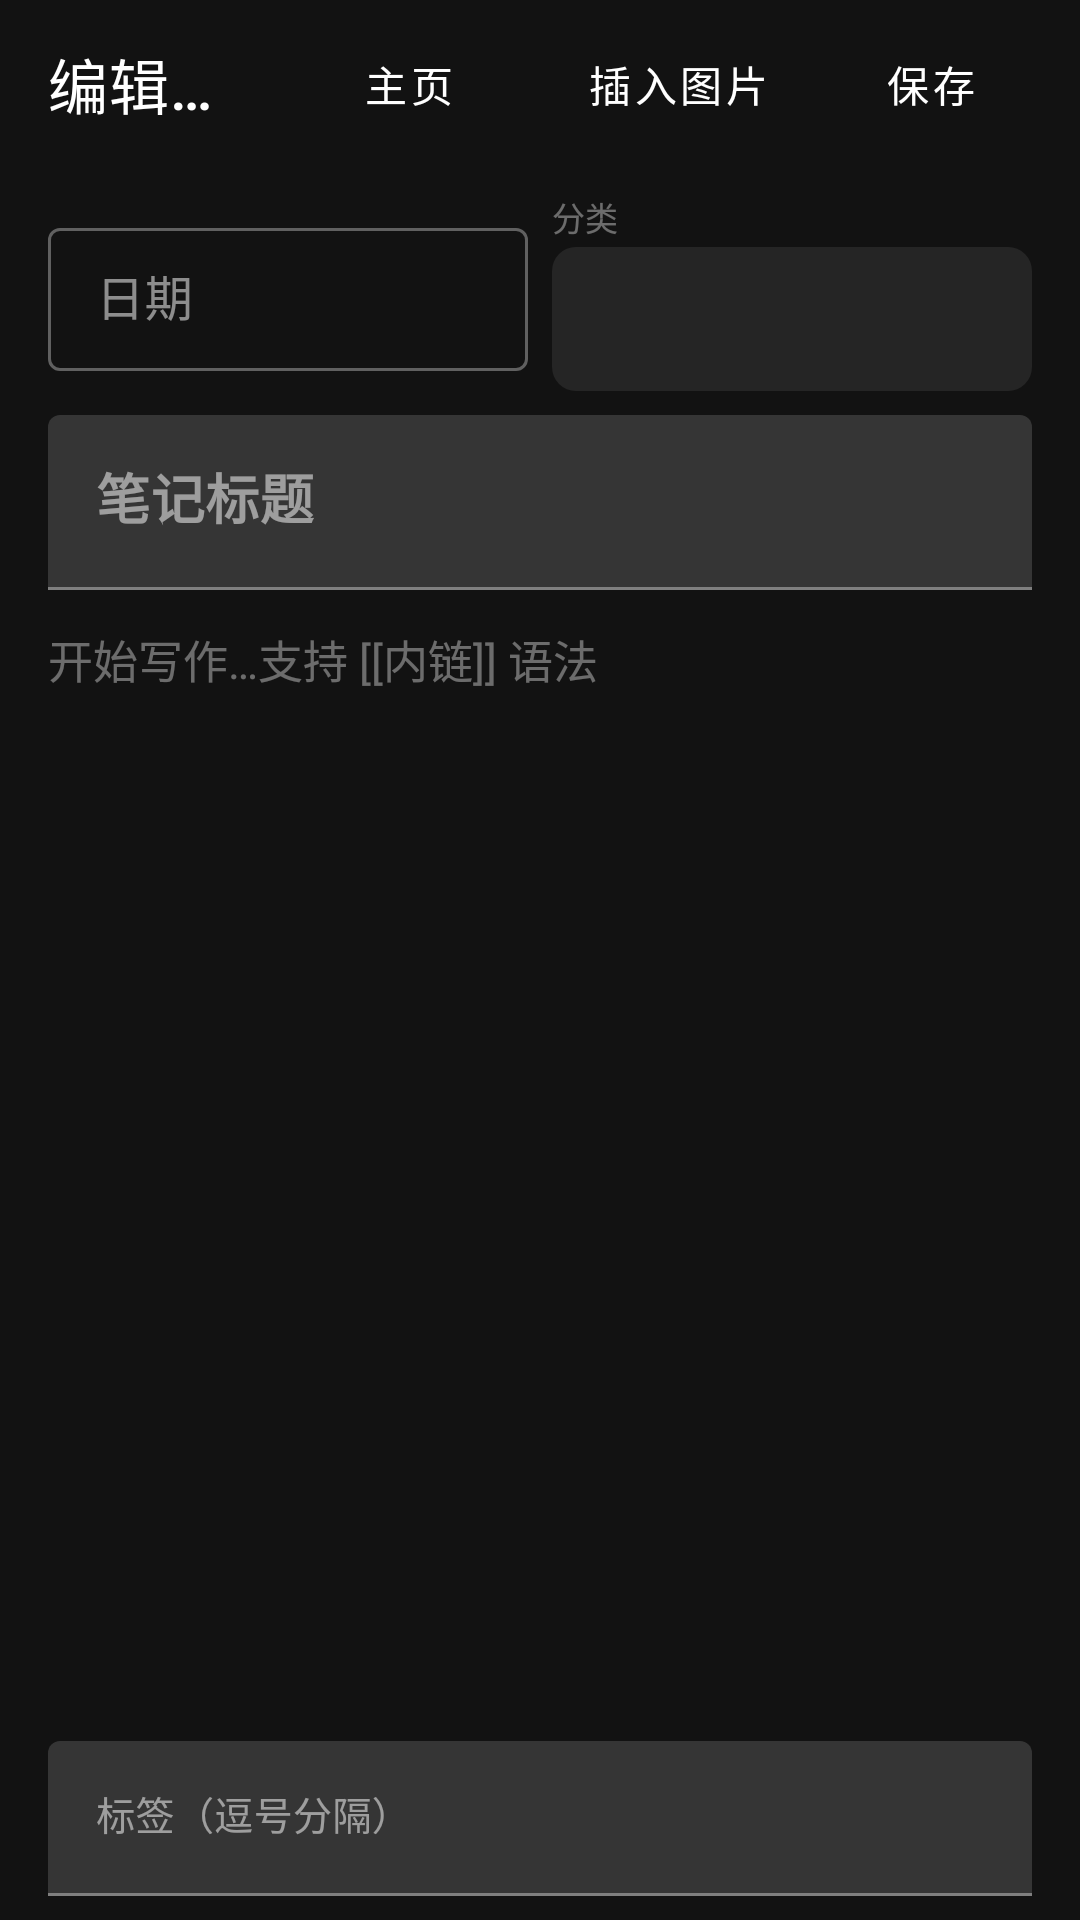

The Android layout XML behind this screen, and the referenced resources:
<!-- AndroidManifest.xml: application theme Theme.MyApplication -->
<!-- res/layout/activity_edit.xml -->
<?xml version="1.0" encoding="utf-8"?>
<androidx.drawerlayout.widget.DrawerLayout
    xmlns:android="http://schemas.android.com/apk/res/android"
    xmlns:app="http://schemas.android.com/apk/res-auto"
    android:id="@+id/drawer_layout"
    android:layout_width="match_parent"
    android:layout_height="match_parent"
    android:fitsSystemWindows="true">

    
    <LinearLayout
        android:layout_width="match_parent"
        android:layout_height="match_parent"
        android:orientation="vertical"
        android:background="@color/nl_bg">

        
        <com.google.android.material.appbar.MaterialToolbar
            android:id="@+id/toolbar"
            android:layout_width="match_parent"
            android:layout_height="?attr/actionBarSize"
            app:title="@string/title_edit"
            app:navigationIcon="@drawable/ic_menu"
            app:titleTextColor="@android:color/white">

            <com.google.android.material.button.MaterialButton
                android:id="@+id/btn_home"
                style="@style/Widget.MaterialComponents.Button.TextButton"
                android:layout_width="wrap_content"
                android:layout_height="wrap_content"
                android:layout_gravity="start"
                android:layout_marginStart="8dp"
                android:text="@string/action_home"
                android:textColor="@android:color/white"
                android:contentDescription="@string/cd_home" />

            <LinearLayout
                android:layout_width="176dp"
                android:layout_height="wrap_content"
                android:layout_gravity="end"
                android:orientation="horizontal"
                android:gravity="end|center_vertical">

                <com.google.android.material.button.MaterialButton
                    android:id="@+id/btn_insert_image"
                    style="@style/Widget.MaterialComponents.Button.TextButton"
                    android:layout_width="0dp"
                    android:layout_height="wrap_content"
                    android:layout_weight="1"
                    android:text="@string/action_insert_image"
                    android:textColor="@android:color/white" />

                <com.google.android.material.button.MaterialButton
                    android:id="@+id/btn_save"
                    style="@style/Widget.MaterialComponents.Button.TextButton"
                    android:layout_width="0dp"
                    android:layout_height="wrap_content"
                    android:layout_weight="1"
                    android:layout_marginEnd="8dp"
                    android:text="@string/action_save"
                    android:textColor="@android:color/white" />

            </LinearLayout>

        </com.google.android.material.appbar.MaterialToolbar>

        
        <LinearLayout
            android:layout_width="match_parent"
            android:layout_height="wrap_content"
            android:orientation="horizontal"
            android:paddingHorizontal="16dp"
            android:paddingVertical="8dp"
            android:gravity="center_vertical">

            <com.google.android.material.textfield.TextInputLayout
                android:id="@+id/layout_date"
                style="@style/Widget.MaterialComponents.TextInputLayout.OutlinedBox.Dense"
                android:layout_width="0dp"
                android:layout_height="wrap_content"
                android:layout_weight="1"
                android:hint="@string/hint_date">

                <com.google.android.material.textfield.TextInputEditText
                    android:id="@+id/et_date"
                    android:layout_width="match_parent"
                    android:layout_height="wrap_content"
                    android:focusable="false"
                    android:textColor="@color/nl_text_primary" />
            </com.google.android.material.textfield.TextInputLayout>

            <View android:layout_width="8dp" android:layout_height="1dp" />

            
            <LinearLayout
                android:layout_width="0dp"
                android:layout_height="wrap_content"
                android:layout_weight="1"
                android:orientation="vertical">

                <TextView
                    android:layout_width="match_parent"
                    android:layout_height="wrap_content"
                    android:text="@string/hint_category"
                    android:textColor="@color/nl_text_hint"
                    android:textSize="11sp"
                    android:paddingBottom="2dp" />

                <Spinner
                    android:id="@+id/spinner_category"
                    android:layout_width="match_parent"
                    android:layout_height="48dp"
                    android:background="@drawable/spinner_popup_background" />

            </LinearLayout>

        </LinearLayout>

        
        <com.google.android.material.textfield.TextInputLayout
            android:layout_width="match_parent"
            android:layout_height="wrap_content"
            android:paddingHorizontal="16dp"
            android:paddingBottom="4dp"
            android:hint="@string/hint_title">

            <com.google.android.material.textfield.TextInputEditText
                android:id="@+id/et_title"
                android:layout_width="match_parent"
                android:layout_height="wrap_content"
                android:textSize="18sp"
                android:textStyle="bold"
                android:textColor="@color/nl_text_primary" />
        </com.google.android.material.textfield.TextInputLayout>

        
        <HorizontalScrollView
            android:id="@+id/scroll_images_preview"
            android:layout_width="match_parent"
            android:layout_height="wrap_content"
            android:paddingStart="16dp"
            android:paddingEnd="16dp"
            android:paddingBottom="4dp"
            android:visibility="gone">

            <LinearLayout
                android:id="@+id/layout_images_preview"
                android:layout_width="wrap_content"
                android:layout_height="wrap_content"
                android:orientation="horizontal" />
        </HorizontalScrollView>

        
        <ScrollView
            android:layout_width="match_parent"
            android:layout_height="0dp"
            android:layout_weight="1">

            <EditText
                android:id="@+id/et_content"
                android:layout_width="match_parent"
                android:layout_height="wrap_content"
                android:minHeight="300dp"
                android:paddingHorizontal="16dp"
                android:paddingTop="8dp"
                android:paddingBottom="24dp"
                android:gravity="top"
                android:background="@null"
                android:hint="@string/hint_content"
                android:textColor="@color/nl_text_primary"
                android:textColorHint="@color/nl_text_hint"
                android:textSize="15sp"
                android:lineSpacingMultiplier="1.5"
                android:inputType="textMultiLine|textCapSentences" />

        </ScrollView>

        
        <TextView
            android:id="@+id/tv_link_hint"
            android:layout_width="match_parent"
            android:layout_height="wrap_content"
            android:background="@color/nl_tag_bg"
            android:paddingHorizontal="16dp"
            android:paddingVertical="6dp"
            android:text="@string/hint_link_syntax"
            android:textColor="@color/nl_primary"
            android:textSize="12sp"
            android:visibility="gone" />

        
        <TextView
            android:id="@+id/tv_char_count"
            android:layout_width="match_parent"
            android:layout_height="wrap_content"
            android:gravity="end"
            android:paddingHorizontal="16dp"
            android:paddingBottom="4dp"
            android:textColor="@color/nl_text_hint"
            android:textSize="11sp" />

        
        <com.google.android.material.textfield.TextInputLayout
            android:layout_width="match_parent"
            android:layout_height="wrap_content"
            android:paddingHorizontal="16dp"
            android:paddingTop="4dp"
            android:paddingBottom="8dp"
            android:hint="@string/hint_tags">

            <com.google.android.material.textfield.TextInputEditText
                android:id="@+id/et_tags"
                android:layout_width="match_parent"
                android:layout_height="wrap_content"
                android:textColor="@color/nl_text_primary"
                android:textSize="13sp"
                android:imeOptions="actionDone" />
        </com.google.android.material.textfield.TextInputLayout>

    </LinearLayout>

    
    <include
        layout="@layout/layout_sidebar"
        android:layout_width="280dp"
        android:layout_height="match_parent"
        android:layout_gravity="start"
        android:fitsSystemWindows="true" />

</androidx.drawerlayout.widget.DrawerLayout>
<!-- res/layout/layout_sidebar.xml (included above) -->
<?xml version="1.0" encoding="utf-8"?>
<LinearLayout xmlns:android="http://schemas.android.com/apk/res/android"
    xmlns:app="http://schemas.android.com/apk/res-auto"
    android:layout_width="280dp"
    android:layout_height="match_parent"
    android:orientation="vertical"
    android:background="@color/nl_surface"
    android:fitsSystemWindows="true">

    
    <LinearLayout
        android:layout_width="match_parent"
        android:layout_height="wrap_content"
        android:orientation="horizontal"
        android:gravity="center_vertical"
        android:paddingStart="20dp"
        android:paddingEnd="12dp"
        android:paddingTop="16dp"
        android:paddingBottom="12dp"
        android:background="@color/nl_primary_dark"
        android:id="@+id/sidebar_header">

        <TextView
            android:layout_width="0dp"
            android:layout_height="wrap_content"
            android:layout_weight="1"
            android:text="日记分类"
            android:textColor="#FFFFFFFF"
            android:textSize="18sp"
            android:fontFamily="sans-serif-medium" />

        <com.google.android.material.button.MaterialButton
            android:id="@+id/btn_add_category"
            style="@style/Widget.MaterialComponents.Button.TextButton"
            android:layout_width="wrap_content"
            android:layout_height="wrap_content"
            android:text="+ 新建"
            android:textColor="#FFFFFFFF"
            android:textSize="13sp" />

    </LinearLayout>

    
    <androidx.recyclerview.widget.RecyclerView
        android:id="@+id/rv_sidebar_categories"
        android:layout_width="match_parent"
        android:layout_height="0dp"
        android:layout_weight="1"
        android:clipToPadding="false"
        android:paddingTop="8dp"
        android:paddingBottom="16dp" />

</LinearLayout>
<!-- resources referenced by this layout -->
<resources>
  <color name="nl_bg">#FF121212</color>
  <color name="nl_primary">#FF4CAF50</color>
  <color name="nl_primary_dark">#FF388E3C</color>
  <color name="nl_surface">#FF1E1E1E</color>
  <color name="nl_tag_bg">#1A4CAF50</color>
  <color name="nl_text_hint">#61FFFFFF</color>
  <color name="nl_text_primary">#DEFFFFFF</color>
  <!-- drawable spinner_popup_background (drawable) -->
  <?xml version="1.0" encoding="utf-8"?>
  <shape xmlns:android="http://schemas.android.com/apk/res/android"
      android:shape="rectangle">
      <solid android:color="@color/nl_card" />
      <corners android:radius="8dp" />
  </shape>
  <string name="action_home">主页</string>
  <string name="action_insert_image">插入图片</string>
  <string name="action_save">保存</string>
  <string name="cd_home">回到主页</string>
  <string name="hint_category">分类</string>
  <string name="hint_content">开始写作…支持 [[内链]] 语法</string>
  <string name="hint_date">日期</string>
  <string name="hint_link_syntax">💡 使用 [[笔记标题]] 创建内链跳转</string>
  <string name="hint_tags">标签（逗号分隔）</string>
  <string name="hint_title">笔记标题</string>
  <string name="title_edit">编辑笔记</string>
  <style name="Theme.MyApplication" parent="Theme.MaterialComponents.DayNight.NoActionBar">
          <item name="colorPrimary">@color/nl_primary</item>
          <item name="colorPrimaryVariant">@color/nl_primary_dark</item>
          <item name="colorOnPrimary">@android:color/white</item>
          <item name="colorSecondary">@color/nl_accent</item>
          <item name="colorOnSecondary">@android:color/white</item>
          <item name="android:colorBackground">@color/nl_bg</item>
          <item name="colorSurface">@color/nl_surface</item>
          <item name="colorOnSurface">@color/nl_text_primary</item>
          <item name="android:statusBarColor">@color/nl_surface</item>
          <item name="android:navigationBarColor">@color/nl_surface</item>
          <item name="android:windowLightStatusBar" tools:targetApi="m">false</item>
      </style>
  <color name="nl_card">#FF252525</color>
  <color name="nl_accent">#FF81C784</color>
</resources>
